12-way image classification set "classification" from GitHub (AyushChandekar/DeepLearning_Assignments); label vocabulary: big bus, big truck, bus large, bus small, car, mid truck, small bus, small truck, truck large, truck medium, truck small, truck extra large.

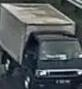
Label: truck small

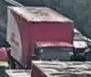
Label: big truck

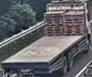
Label: truck large

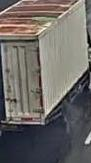
Label: small truck

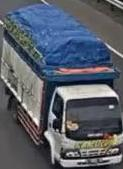
Label: truck medium

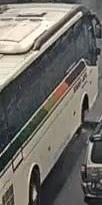
Label: bus large
